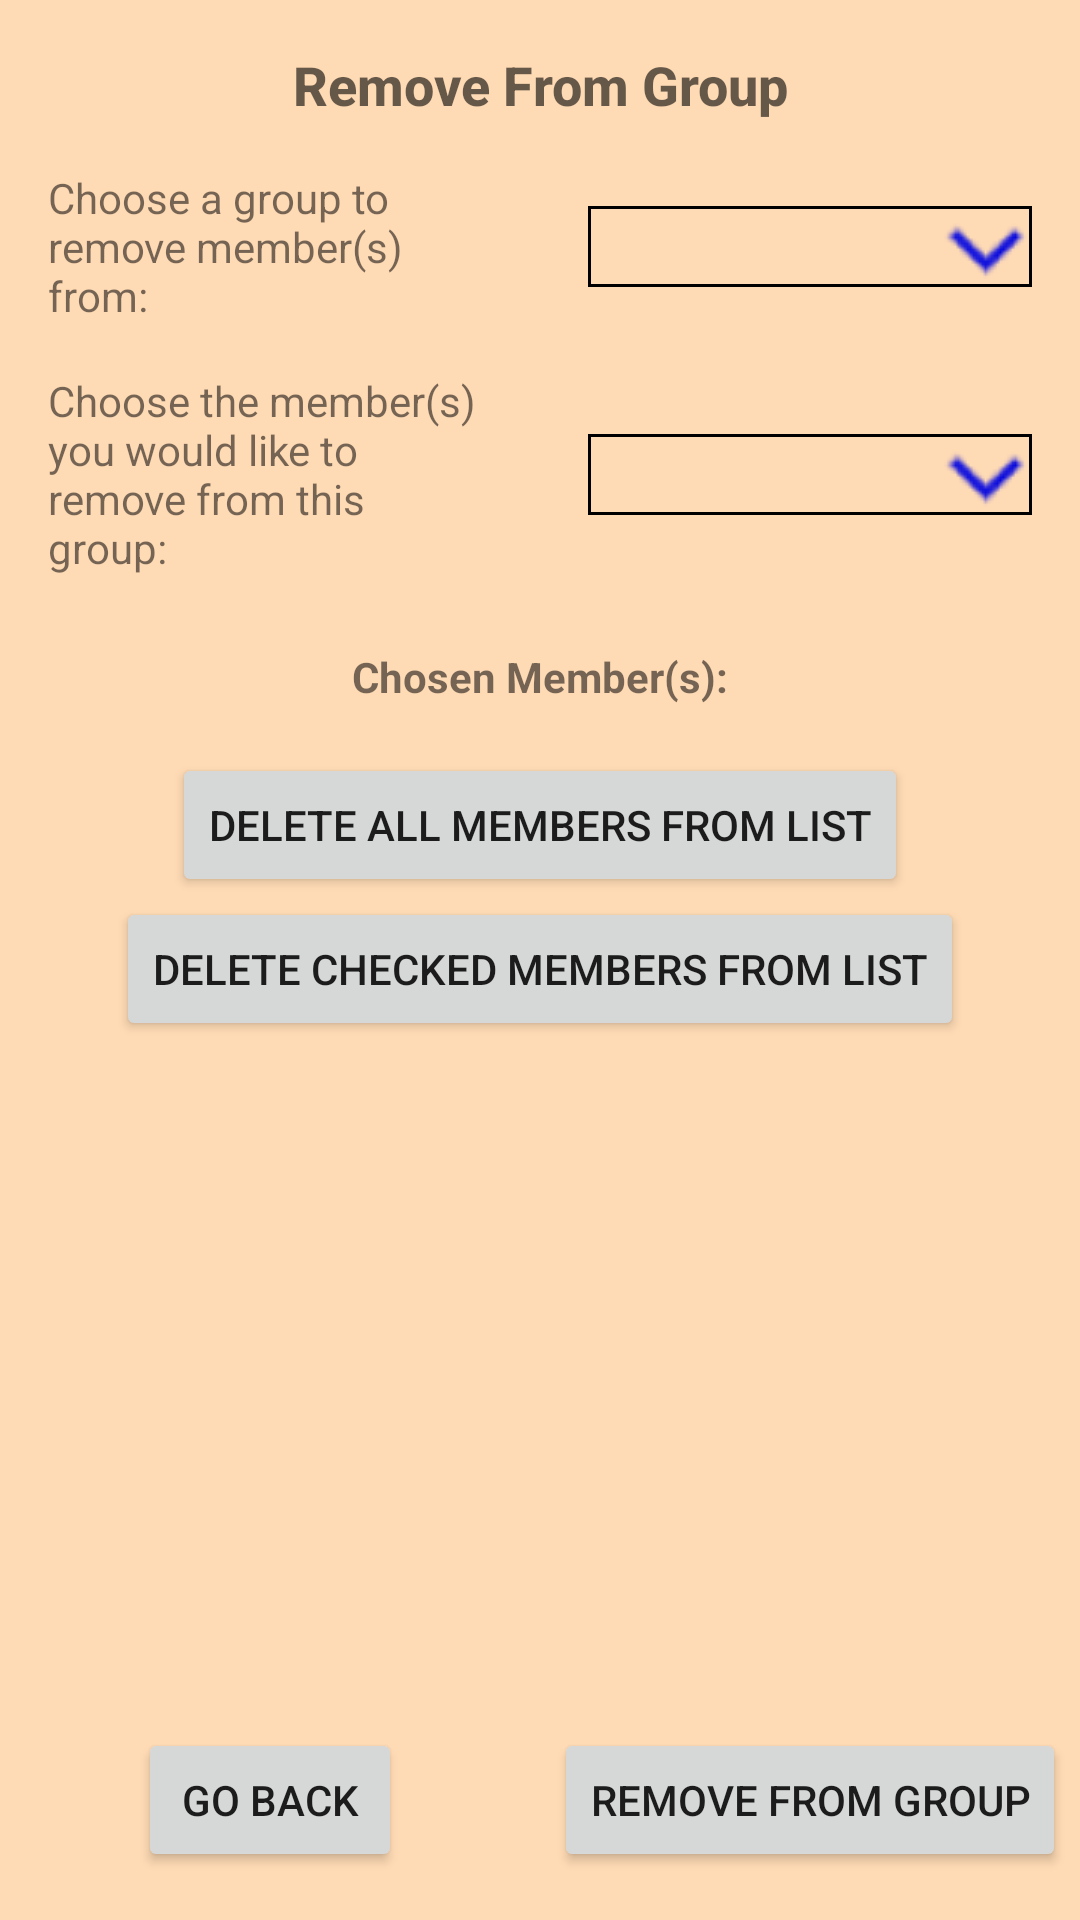

Write the Android layout XML for this screen, with the resource values it uses.
<!-- AndroidManifest.xml: application theme AppTheme -->
<!-- res/layout/activity_remove_mems_from_group.xml -->
<?xml version="1.0" encoding="utf-8"?>
<androidx.constraintlayout.widget.ConstraintLayout xmlns:android="http://schemas.android.com/apk/res/android"
    xmlns:app="http://schemas.android.com/apk/res-auto"
    android:id="@+id/activity_add_mems_to_group"
    android:layout_width="match_parent"
    android:layout_height="match_parent">

    <TextView
        android:id="@+id/removeFromGroupTextView"
        android:layout_width="wrap_content"
        android:layout_height="wrap_content"
        android:layout_marginStart="16dp"
        android:layout_marginTop="16dp"
        android:layout_marginEnd="16dp"
        android:text="@string/remove_from_group"
        android:textAppearance="@android:style/TextAppearance.DeviceDefault.Medium"
        android:textStyle="bold"
        app:layout_constraintEnd_toEndOf="parent"
        app:layout_constraintStart_toStartOf="parent"
        app:layout_constraintTop_toTopOf="parent" />

    <TextView
        android:id="@+id/chooseGroupTextView"
        android:layout_width="0dp"
        android:layout_height="wrap_content"
        android:layout_marginStart="16dp"
        android:layout_marginTop="16dp"
        android:layout_marginEnd="16dp"
        android:text="@string/choose_a_group_to_remove_member_s_from"
        app:layout_constraintEnd_toStartOf="@+id/guideline3"
        app:layout_constraintStart_toStartOf="parent"
        app:layout_constraintTop_toBottomOf="@+id/removeFromGroupTextView" />

    <androidx.constraintlayout.widget.Guideline
        android:id="@+id/guideline3"
        android:layout_width="wrap_content"
        android:layout_height="wrap_content"
        android:orientation="vertical"
        app:layout_constraintGuide_percent="0.5" />

    <Spinner
        android:id="@+id/chooseGroupSpinner"
        android:layout_width="0dp"
        android:layout_height="wrap_content"
        android:layout_marginStart="16dp"
        android:layout_marginEnd="16dp"
        android:background="@drawable/spinner_border"
        app:layout_constraintBottom_toBottomOf="@+id/chooseGroupTextView"
        app:layout_constraintEnd_toEndOf="parent"
        app:layout_constraintStart_toStartOf="@+id/guideline3"
        app:layout_constraintTop_toTopOf="@+id/chooseGroupTextView" />

    <TextView
        android:id="@+id/chooseMemberTextView"
        android:layout_width="0dp"
        android:layout_height="wrap_content"
        android:layout_marginStart="16dp"
        android:layout_marginTop="16dp"
        android:layout_marginEnd="16dp"
        android:text="@string/choose_the_member_s_you_would_like_to_remove_from_this_group"
        app:layout_constraintEnd_toStartOf="@+id/guideline3"
        app:layout_constraintStart_toStartOf="parent"
        app:layout_constraintTop_toBottomOf="@+id/chooseGroupTextView" />

    <Spinner
        android:id="@+id/chooseMemberSpinner"
        android:layout_width="0dp"
        android:layout_height="wrap_content"
        android:layout_marginStart="16dp"
        android:layout_marginEnd="16dp"
        android:background="@drawable/spinner_border"
        app:layout_constraintBottom_toBottomOf="@+id/chooseMemberTextView"
        app:layout_constraintEnd_toEndOf="parent"
        app:layout_constraintStart_toStartOf="@+id/guideline3"
        app:layout_constraintTop_toTopOf="@+id/chooseMemberTextView" />

    <ScrollView
        android:id="@+id/membersScrollView"
        android:layout_width="0dp"
        android:layout_height="0dp"
        android:layout_marginStart="8dp"
        android:layout_marginTop="8dp"
        android:layout_marginEnd="8dp"
        android:layout_marginBottom="8dp"
        app:layout_constraintBottom_toTopOf="@+id/goBackButton"
        app:layout_constraintEnd_toEndOf="parent"
        app:layout_constraintStart_toStartOf="parent"
        app:layout_constraintTop_toBottomOf="@+id/chooseMemberTextView">

        <androidx.constraintlayout.widget.ConstraintLayout
            android:id="@+id/scrollViewConstraintLayout"
            android:layout_width="match_parent"
            android:layout_height="wrap_content"
            app:layout_constraintBottom_toBottomOf="@+id/membersScrollView"
            app:layout_constraintEnd_toEndOf="@+id/membersScrollView"
            app:layout_constraintStart_toStartOf="@+id/membersScrollView"
            app:layout_constraintTop_toTopOf="@+id/membersScrollView">

            <Button
                android:id="@+id/deleteCheckedButton"
                android:layout_width="wrap_content"
                android:layout_height="wrap_content"
                android:layout_marginStart="16dp"
                android:layout_marginEnd="16dp"
                android:layout_marginBottom="16dp"
                android:text="@string/delete_checked_members_from_list"
                app:layout_constraintBottom_toBottomOf="parent"
                app:layout_constraintEnd_toEndOf="parent"
                app:layout_constraintStart_toStartOf="parent"
                app:layout_constraintTop_toBottomOf="@+id/deleteAllButton" />

            <Button
                android:id="@+id/deleteAllButton"
                android:layout_width="wrap_content"
                android:layout_height="wrap_content"
                android:layout_marginStart="16dp"
                android:layout_marginTop="16dp"
                android:layout_marginEnd="16dp"
                android:text="@string/delete_all_members_from_list"
                app:layout_constraintEnd_toEndOf="parent"
                app:layout_constraintStart_toStartOf="parent"
                app:layout_constraintTop_toBottomOf="@+id/chosenMemberTextView" />

            <TextView
                android:id="@+id/chosenMemberTextView"
                android:layout_width="wrap_content"
                android:layout_height="wrap_content"
                android:layout_marginStart="16dp"
                android:layout_marginTop="16dp"
                android:layout_marginEnd="16dp"
                android:text="@string/chosen_member_s"
                android:textStyle="bold"
                app:layout_constraintEnd_toEndOf="parent"
                app:layout_constraintStart_toStartOf="parent"
                app:layout_constraintTop_toTopOf="parent" />

        </androidx.constraintlayout.widget.ConstraintLayout>
    </ScrollView>

    <Button
        android:id="@+id/removeFromGroupButton"
        android:layout_width="wrap_content"
        android:layout_height="wrap_content"
        android:layout_marginStart="16dp"
        android:layout_marginEnd="16dp"
        android:text="@string/remove_from_group"
        app:layout_constraintBaseline_toBaselineOf="@+id/goBackButton"
        app:layout_constraintEnd_toEndOf="parent"
        app:layout_constraintStart_toStartOf="@+id/guideline3" />

    <Button
        android:id="@+id/goBackButton"
        android:layout_width="wrap_content"
        android:layout_height="wrap_content"
        android:layout_marginStart="8dp"
        android:layout_marginEnd="8dp"
        android:layout_marginBottom="16dp"
        android:text="@string/go_back"
        app:layout_constraintBottom_toBottomOf="parent"
        app:layout_constraintEnd_toStartOf="@+id/guideline3"
        app:layout_constraintStart_toStartOf="parent" />

</androidx.constraintlayout.widget.ConstraintLayout>
<!-- resources referenced by this layout -->
<resources>
  <!-- drawable spinner_border (drawable) -->
  <?xml version="1.0" encoding="utf-8"?>
  <selector xmlns:android="http://schemas.android.com/apk/res/android">
      <item>
          <layer-list>
              <item>
                  <shape android:shape="rectangle">
                      <padding
                          android:bottom="1dp"
                          android:left="1dp"
                          android:right="1dp"
                          android:top="1dp"
                          />
                      <stroke android:width="1dp" android:color="#000000" />
                  </shape>
              </item>
              <item>
                  <bitmap android:gravity="center|right" android:src="@drawable/dropdown_blue1" />
              </item>
          </layer-list>
      </item>
  </selector>
  <string name="choose_a_group_to_remove_member_s_from">Choose a group to remove member(s) from:</string>
  <string name="choose_the_member_s_you_would_like_to_remove_from_this_group">Choose the member(s) you would like to remove from this group:</string>
  <string name="chosen_member_s">Chosen Member(s):</string>
  <string name="delete_all_members_from_list">Delete All Members From List</string>
  <string name="delete_checked_members_from_list">Delete checked members from list</string>
  <string name="go_back">Go Back</string>
  <string name="remove_from_group">Remove From Group</string>
  <style name="AppTheme" parent="Theme.AppCompat.Light.DarkActionBar">
          
          <item name="colorPrimary">@color/colorPrimary</item>
          <item name="colorPrimaryDark">@color/colorPrimaryDark</item>
          <item name="colorAccent">@color/colorAccent</item>
          <item name="android:windowBackground">@color/background</item>
      </style>
  <!-- drawable dropdown_blue1: png bitmap (drawable, 1195 bytes) -->
  <color name="colorPrimary">#008577</color>
  <color name="colorPrimaryDark">#00574B</color>
  <color name="colorAccent">#D81B60</color>
  <color name="background">#FFDBB5</color>
</resources>
